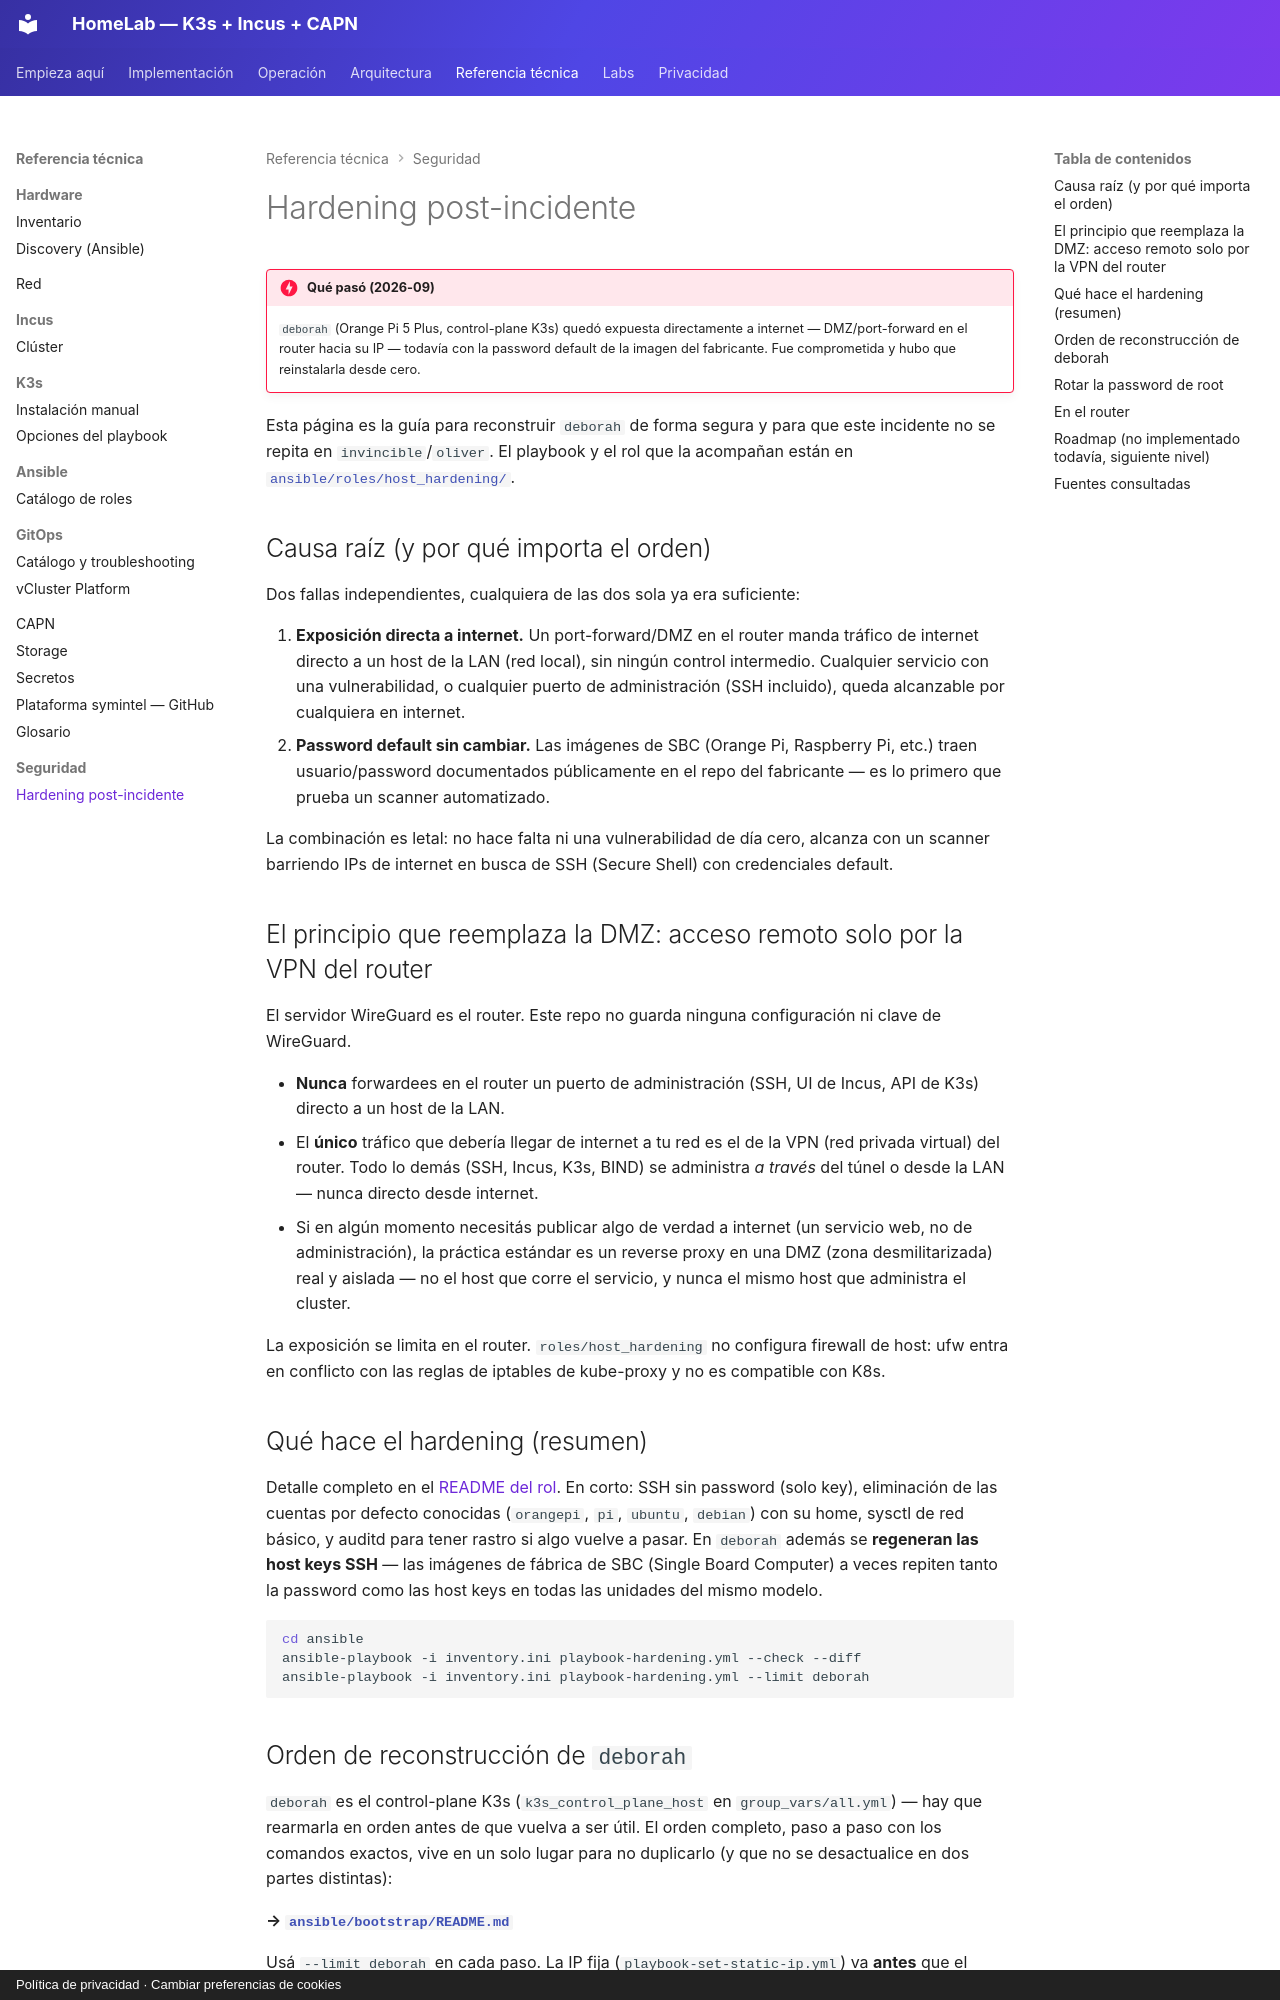

repository: symintel/homelab · page: security/hardening-post-incidente/index.html · generator: mkdocs · copyright: Política de privacidad · Cambiar preferencias de cookies

# Hardening post-incidente

!!! danger "Qué pasó (2026-09)"
    `deborah` (Orange Pi 5 Plus, control-plane K3s) quedó expuesta
    directamente a internet — DMZ/port-forward en el router hacia su IP —
    todavía con la password default de la imagen del fabricante. Fue
    comprometida y hubo que reinstalarla desde cero.

Esta página es la guía para reconstruir `deborah` de forma segura y para
que este incidente no se repita en `invincible`/`oliver`. El playbook y el
rol que la acompañan están en
[`ansible/roles/host_hardening/`](https://github.com/symintel/homelab/blob/main/ansible/roles/host_hardening/README.md).

## Causa raíz (y por qué importa el orden)

Dos fallas independientes, cualquiera de las dos sola ya era suficiente:

1. **Exposición directa a internet.** Un port-forward/DMZ en el router
   manda tráfico de internet directo a un host de la LAN (red local), sin ningún
   control intermedio. Cualquier servicio con una vulnerabilidad, o
   cualquier puerto de administración (SSH incluido), queda alcanzable
   por cualquiera en internet.
2. **Password default sin cambiar.** Las imágenes de SBC (Orange Pi,
   Raspberry Pi, etc.) traen usuario/password documentados públicamente
   en el repo del fabricante — es lo primero que prueba un scanner
   automatizado.

La combinación es letal: no hace falta ni una vulnerabilidad de día cero,
alcanza con un scanner barriendo IPs de internet en busca de SSH (Secure Shell) con
credenciales default.

## El principio que reemplaza la DMZ: acceso remoto solo por la VPN del router

El servidor WireGuard es el router. Este repo no guarda ninguna
configuración ni clave de WireGuard.

- **Nunca** forwardees en el router un puerto de administración (SSH, UI de
  Incus, API de K3s) directo a un host de la LAN.
- El **único** tráfico que debería llegar de internet a tu red es el de la
  VPN (red privada virtual) del router. Todo lo demás (SSH, Incus, K3s, BIND) se administra
  *a través* del túnel o desde la LAN — nunca directo desde internet.
- Si en algún momento necesitás publicar algo de verdad a internet (un
  servicio web, no de administración), la práctica estándar es un reverse
  proxy en una DMZ (zona desmilitarizada) real y aislada — no el host que corre el servicio, y
  nunca el mismo host que administra el cluster.

La exposición se limita en el router.
`roles/host_hardening` no configura firewall de host: ufw entra en
conflicto con las reglas de iptables de kube-proxy y no es compatible con
K8s.

## Qué hace el hardening (resumen)

Detalle completo en el [README del rol](https://github.com/symintel/homelab/blob/main/ansible/roles/host_hardening/README.md).
En corto: SSH sin password (solo key), eliminación de las cuentas por
defecto conocidas (`orangepi`, `pi`, `ubuntu`, `debian`) con su home,
sysctl de red básico, y auditd para tener rastro si algo vuelve a pasar. En
`deborah` además se **regeneran las host keys SSH** — las imágenes de
fábrica de SBC (Single Board Computer) a veces repiten tanto la password como las host keys en
todas las unidades del mismo modelo.

```bash
cd ansible
ansible-playbook -i inventory.ini playbook-hardening.yml --check --diff
ansible-playbook -i inventory.ini playbook-hardening.yml --limit deborah
```
